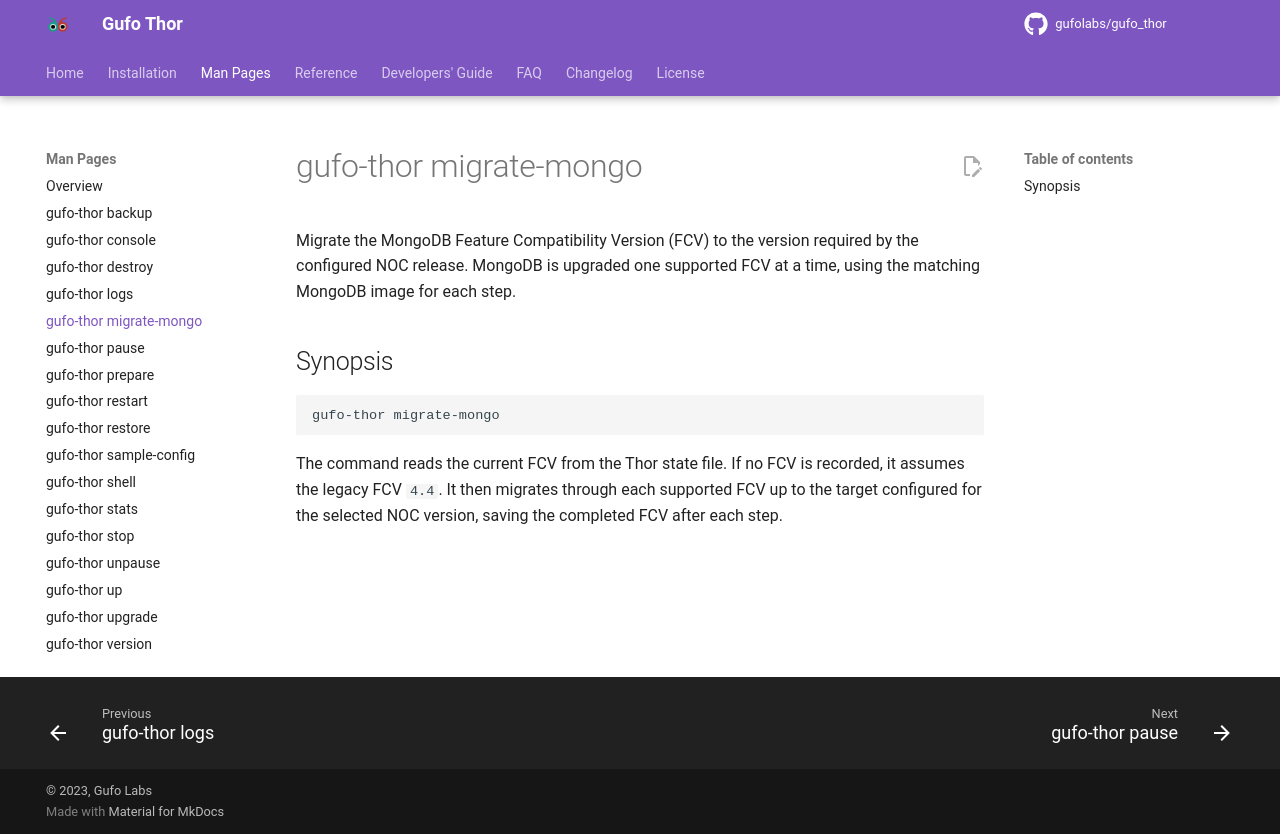

repository: gufolabs/gufo_thor · page: man/migrate-mongo/index.html · generator: mkdocs

# gufo-thor migrate-mongo

Migrate the MongoDB Feature Compatibility Version (FCV) to the version required by the configured NOC release. MongoDB is upgraded one supported FCV at a time, using the matching MongoDB image for each step.

## Synopsis

```shell
gufo-thor migrate-mongo
```

The command reads the current FCV from the Thor state file. If no FCV is recorded, it assumes the legacy FCV `4.4`. It then migrates through each supported FCV up to the target configured for the selected NOC version, saving the completed FCV after each step.
